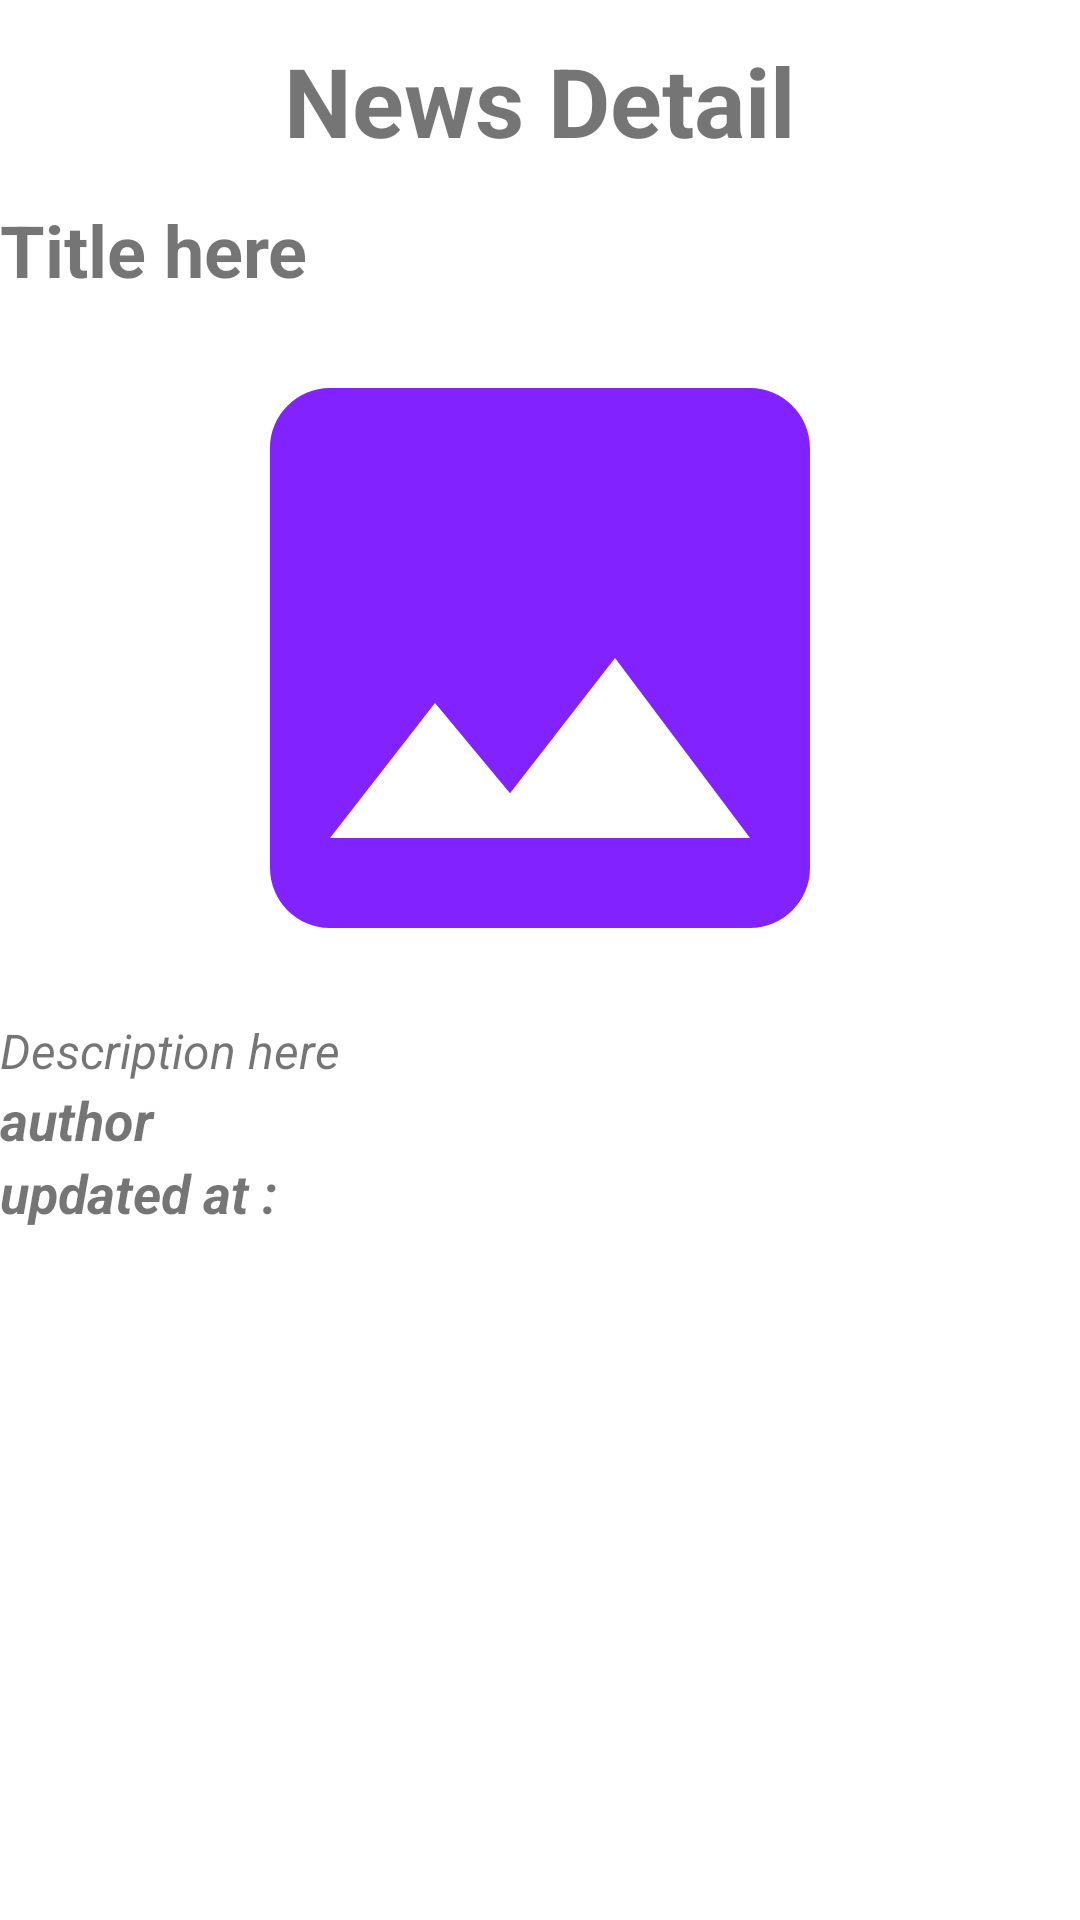

Produce the Android XML layout that renders to this screen, including the resource entries it uses.
<!-- AndroidManifest.xml: application theme Theme.CollegeNews -->
<!-- res/layout/activity_details.xml -->
<?xml version="1.0" encoding="utf-8"?>
<androidx.core.widget.NestedScrollView xmlns:android="http://schemas.android.com/apk/res/android"
    xmlns:tools="http://schemas.android.com/tools"
    android:layout_width="match_parent"
    android:layout_height="match_parent"
    tools:context=".ui.activities.DetailsActivity">


    <androidx.constraintlayout.widget.ConstraintLayout
        android:layout_width="match_parent"
        android:layout_height="match_parent">

        <LinearLayout
            android:layout_width="match_parent"
            android:layout_height="match_parent"
            android:orientation="vertical">

            <LinearLayout
                android:layout_width="match_parent"
                android:layout_height="wrap_content"
                android:layout_marginTop="12dp"
                android:gravity="center"
                android:orientation="vertical">

                <TextView
                    android:layout_width="wrap_content"
                    android:layout_height="wrap_content"
                    android:text="News Detail"
                    android:textSize="32sp"
                    android:textStyle="bold">

                </TextView>

            </LinearLayout>

            <LinearLayout
                android:layout_width="match_parent"
                android:layout_height="wrap_content"
                android:layout_marginTop="12dp"
                android:gravity="center"
                android:orientation="vertical">

                <TextView
                    android:id="@+id/tvNewsTitle"
                    android:layout_width="match_parent"
                    android:layout_height="wrap_content"
                    android:text="Title here"
                    android:textSize="24sp"
                    android:textStyle="bold">

                </TextView>

                <ImageView
                    android:id="@+id/ivNewsImage"
                    android:layout_width="match_parent"
                    android:layout_height="240dp"
                    android:src="@drawable/baseline_image_24">

                </ImageView>

                <TextView
                    android:id="@+id/tvNewsDescription"
                    android:layout_width="match_parent"
                    android:layout_height="wrap_content"
                    android:text="Description here"
                    android:textSize="16sp"
                    android:textStyle="italic"></TextView>

                <TextView
                    android:id="@+id/tvNewsAuthor"
                    android:layout_width="match_parent"
                    android:layout_height="wrap_content"
                    android:text="author"
                    android:textSize="18sp"
                    android:textStyle="italic|bold"></TextView>

                <TextView
                    android:id="@+id/tvNewsTimeStamp"
                    android:layout_width="match_parent"
                    android:layout_height="wrap_content"
                    android:text="updated at : "
                    android:textSize="18sp"
                    android:textStyle="italic|bold"></TextView>


            </LinearLayout>


        </LinearLayout>


    </androidx.constraintlayout.widget.ConstraintLayout>


</androidx.core.widget.NestedScrollView>
<!-- resources referenced by this layout -->
<resources>
  <!-- drawable baseline_image_24 (drawable) -->
  <vector android:height="24dp" android:tint="#8223FF"
      android:viewportHeight="24" android:viewportWidth="24"
      android:width="24dp" xmlns:android="http://schemas.android.com/apk/res/android">
      <path android:fillColor="@android:color/white" android:pathData="M21,19V5c0,-1.1 -0.9,-2 -2,-2H5c-1.1,0 -2,0.9 -2,2v14c0,1.1 0.9,2 2,2h14c1.1,0 2,-0.9 2,-2zM8.5,13.5l2.5,3.01L14.5,12l4.5,6H5l3.5,-4.5z"/>
  </vector>
  <style name="Theme.CollegeNews" parent="Theme.MaterialComponents.DayNight.DarkActionBar">
          
          <item name="colorPrimary">@color/purple_500</item>
          <item name="colorPrimaryVariant">@color/purple_700</item>
          <item name="colorOnPrimary">@color/white</item>
          
          <item name="colorSecondary">@color/teal_200</item>
          <item name="colorSecondaryVariant">@color/teal_700</item>
          <item name="colorOnSecondary">@color/black</item>
          
          <item name="android:statusBarColor">?attr/colorPrimaryVariant</item>
          
      </style>
  <!-- not gathered from this repository: default colours our renderer supplied (Android Studio template values) -->
  <color name="purple_500">#FF6200EE</color>
  <color name="purple_700">#FF3700B3</color>
  <color name="teal_200">#FF03DAC5</color>
  <color name="teal_700">#FF018786</color>
  <color name="black">#FF000000</color>
  <color name="white">#FFFFFFFF</color>
</resources>
